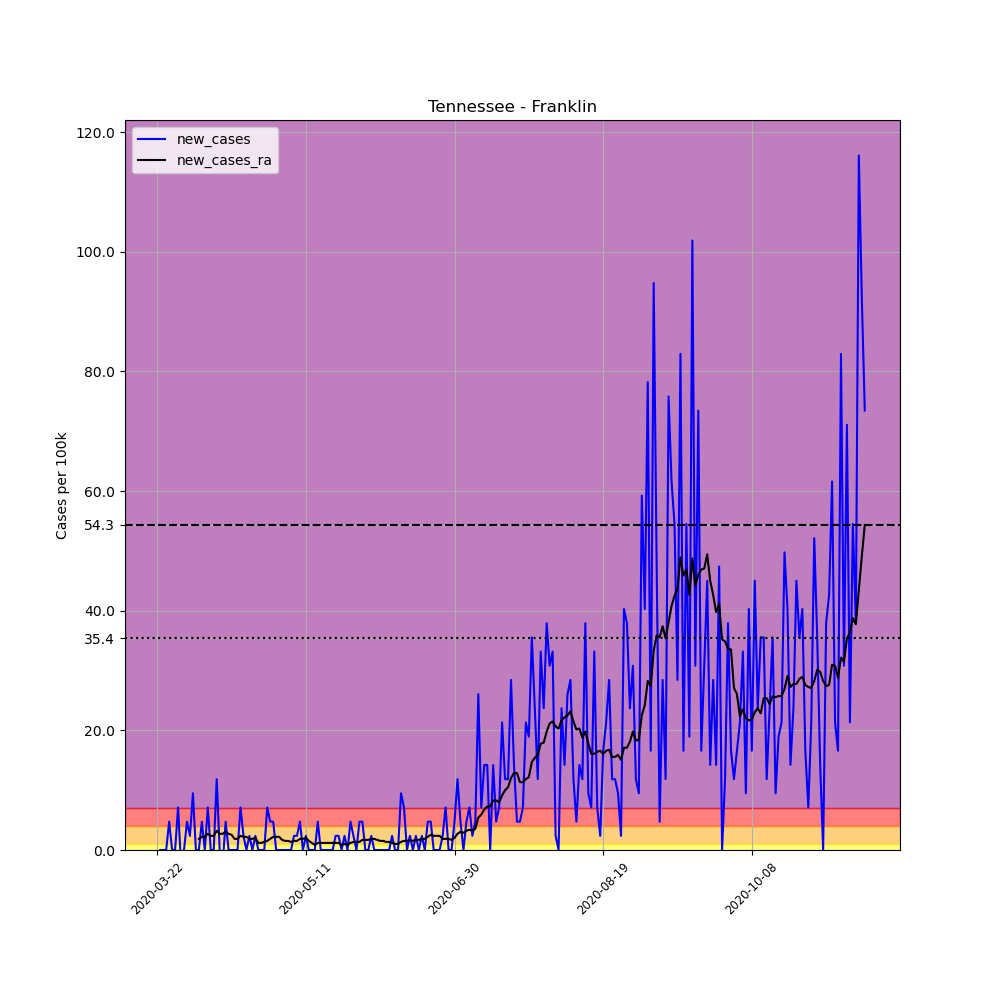

The table this chart was drawn from, first rows:
, date, county, state, fips, cases, deaths, COUNTY, STNAME, CTYNAME, POPESTIMATE2019, per_100k, new_cases, new_cases_ra
270374, 2020-03-22, Franklin, Tennessee, 47051, 1, 0, 51, Tennessee, Franklin, 42208, 2.369, , 
270375, 2020-03-23, Franklin, Tennessee, 47051, 1, 0, 51, Tennessee, Franklin, 42208, 2.369, 0.0, 
270376, 2020-03-24, Franklin, Tennessee, 47051, 1, 0, 51, Tennessee, Franklin, 42208, 2.369, 0.0, 
270377, 2020-03-25, Franklin, Tennessee, 47051, 1, 0, 51, Tennessee, Franklin, 42208, 2.369, 0.0, 
270378, 2020-03-26, Franklin, Tennessee, 47051, 3, 0, 51, Tennessee, Franklin, 42208, 7.108, 4.738, 
270379, 2020-03-27, Franklin, Tennessee, 47051, 3, 0, 51, Tennessee, Franklin, 42208, 7.108, 0.0, 
270380, 2020-03-28, Franklin, Tennessee, 47051, 3, 0, 51, Tennessee, Franklin, 42208, 7.108, 0.0, 
270381, 2020-03-29, Franklin, Tennessee, 47051, 6, 0, 51, Tennessee, Franklin, 42208, 14.22, 7.108, 
270382, 2020-03-30, Franklin, Tennessee, 47051, 5, 0, 51, Tennessee, Franklin, 42208, 11.85, -2.369, 
270383, 2020-03-31, Franklin, Tennessee, 47051, 5, 0, 51, Tennessee, Franklin, 42208, 11.85, 0.0, 
270384, 2020-04-01, Franklin, Tennessee, 47051, 7, 0, 51, Tennessee, Franklin, 42208, 16.58, 4.738, 
270385, 2020-04-02, Franklin, Tennessee, 47051, 8, 0, 51, Tennessee, Franklin, 42208, 18.95, 2.369, 
270386, 2020-04-03, Franklin, Tennessee, 47051, 12, 1, 51, Tennessee, Franklin, 42208, 28.43, 9.477, 
270387, 2020-04-04, Franklin, Tennessee, 47051, 12, 1, 51, Tennessee, Franklin, 42208, 28.43, 0.0, 
270388, 2020-04-05, Franklin, Tennessee, 47051, 12, 1, 51, Tennessee, Franklin, 42208, 28.43, 0.0, 1.862
270389, 2020-04-06, Franklin, Tennessee, 47051, 14, 1, 51, Tennessee, Franklin, 42208, 33.17, 4.738, 2.2
270390, 2020-04-07, Franklin, Tennessee, 47051, 14, 1, 51, Tennessee, Franklin, 42208, 33.17, 0.0, 2.2
270391, 2020-04-08, Franklin, Tennessee, 47051, 17, 1, 51, Tennessee, Franklin, 42208, 40.28, 7.108, 2.708
270392, 2020-04-09, Franklin, Tennessee, 47051, 17, 1, 51, Tennessee, Franklin, 42208, 40.28, 0.0, 2.369
270393, 2020-04-10, Franklin, Tennessee, 47051, 17, 1, 51, Tennessee, Franklin, 42208, 40.28, 0.0, 2.369
270394, 2020-04-11, Franklin, Tennessee, 47051, 22, 1, 51, Tennessee, Franklin, 42208, 52.12, 11.85, 3.215
270395, 2020-04-12, Franklin, Tennessee, 47051, 22, 1, 51, Tennessee, Franklin, 42208, 52.12, 0.0, 2.708
270396, 2020-04-13, Franklin, Tennessee, 47051, 21, 1, 51, Tennessee, Franklin, 42208, 49.75, -2.369, 2.708
270397, 2020-04-14, Franklin, Tennessee, 47051, 23, 1, 51, Tennessee, Franklin, 42208, 54.49, 4.738, 3.046
270398, 2020-04-15, Franklin, Tennessee, 47051, 23, 1, 51, Tennessee, Franklin, 42208, 54.49, 0.0, 2.708
270399, 2020-04-16, Franklin, Tennessee, 47051, 23, 1, 51, Tennessee, Franklin, 42208, 54.49, 0.0, 2.538
270400, 2020-04-17, Franklin, Tennessee, 47051, 23, 1, 51, Tennessee, Franklin, 42208, 54.49, 0.0, 1.862
270401, 2020-04-18, Franklin, Tennessee, 47051, 23, 1, 51, Tennessee, Franklin, 42208, 54.49, 0.0, 1.862
270402, 2020-04-19, Franklin, Tennessee, 47051, 26, 1, 51, Tennessee, Franklin, 42208, 61.6, 7.108, 2.369
270403, 2020-04-20, Franklin, Tennessee, 47051, 27, 1, 51, Tennessee, Franklin, 42208, 63.97, 2.369, 2.2
270404, 2020-04-21, Franklin, Tennessee, 47051, 27, 1, 51, Tennessee, Franklin, 42208, 63.97, 0.0, 2.2
270405, 2020-04-22, Franklin, Tennessee, 47051, 28, 1, 51, Tennessee, Franklin, 42208, 66.34, 2.369, 1.862
270406, 2020-04-23, Franklin, Tennessee, 47051, 28, 1, 51, Tennessee, Franklin, 42208, 66.34, 0.0, 1.862
270407, 2020-04-24, Franklin, Tennessee, 47051, 29, 1, 51, Tennessee, Franklin, 42208, 68.71, 2.369, 2.031
270408, 2020-04-25, Franklin, Tennessee, 47051, 29, 1, 51, Tennessee, Franklin, 42208, 68.71, 0.0, 1.185
270409, 2020-04-26, Franklin, Tennessee, 47051, 29, 1, 51, Tennessee, Franklin, 42208, 68.71, 0.0, 1.185
270410, 2020-04-27, Franklin, Tennessee, 47051, 29, 1, 51, Tennessee, Franklin, 42208, 68.71, 0.0, 1.354
270411, 2020-04-28, Franklin, Tennessee, 47051, 32, 1, 51, Tennessee, Franklin, 42208, 75.82, 7.108, 1.523
270412, 2020-04-29, Franklin, Tennessee, 47051, 34, 1, 51, Tennessee, Franklin, 42208, 80.55, 4.738, 1.862
270413, 2020-04-30, Franklin, Tennessee, 47051, 36, 1, 51, Tennessee, Franklin, 42208, 85.29, 4.738, 2.2
270414, 2020-05-01, Franklin, Tennessee, 47051, 36, 1, 51, Tennessee, Franklin, 42208, 85.29, 0.0, 2.2
270415, 2020-05-02, Franklin, Tennessee, 47051, 36, 1, 51, Tennessee, Franklin, 42208, 85.29, 0.0, 2.2
270416, 2020-05-03, Franklin, Tennessee, 47051, 36, 1, 51, Tennessee, Franklin, 42208, 85.29, 0.0, 1.692
270417, 2020-05-04, Franklin, Tennessee, 47051, 36, 1, 51, Tennessee, Franklin, 42208, 85.29, 0.0, 1.523
270418, 2020-05-05, Franklin, Tennessee, 47051, 36, 1, 51, Tennessee, Franklin, 42208, 85.29, 0.0, 1.523
270419, 2020-05-06, Franklin, Tennessee, 47051, 36, 1, 51, Tennessee, Franklin, 42208, 85.29, 0.0, 1.354
270420, 2020-05-07, Franklin, Tennessee, 47051, 37, 1, 51, Tennessee, Franklin, 42208, 87.66, 2.369, 1.523
270421, 2020-05-08, Franklin, Tennessee, 47051, 38, 1, 51, Tennessee, Franklin, 42208, 90.03, 2.369, 1.523
270422, 2020-05-09, Franklin, Tennessee, 47051, 40, 1, 51, Tennessee, Franklin, 42208, 94.77, 4.738, 1.862
270423, 2020-05-10, Franklin, Tennessee, 47051, 40, 1, 51, Tennessee, Franklin, 42208, 94.77, 0.0, 1.862
270424, 2020-05-11, Franklin, Tennessee, 47051, 41, 1, 51, Tennessee, Franklin, 42208, 97.14, 2.369, 2.031
270425, 2020-05-12, Franklin, Tennessee, 47051, 41, 1, 51, Tennessee, Franklin, 42208, 97.14, 0.0, 1.523
270426, 2020-05-13, Franklin, Tennessee, 47051, 41, 1, 51, Tennessee, Franklin, 42208, 97.14, 0.0, 1.185
270427, 2020-05-14, Franklin, Tennessee, 47051, 41, 1, 51, Tennessee, Franklin, 42208, 97.14, 0.0, 0.8461
270428, 2020-05-15, Franklin, Tennessee, 47051, 43, 1, 51, Tennessee, Franklin, 42208, 101.9, 4.738, 1.185
270429, 2020-05-16, Franklin, Tennessee, 47051, 43, 1, 51, Tennessee, Franklin, 42208, 101.9, 0.0, 1.185
270430, 2020-05-17, Franklin, Tennessee, 47051, 43, 1, 51, Tennessee, Franklin, 42208, 101.9, 0.0, 1.185
270431, 2020-05-18, Franklin, Tennessee, 47051, 43, 1, 51, Tennessee, Franklin, 42208, 101.9, 0.0, 1.185
270432, 2020-05-19, Franklin, Tennessee, 47051, 43, 1, 51, Tennessee, Franklin, 42208, 101.9, 0.0, 1.185
270433, 2020-05-20, Franklin, Tennessee, 47051, 43, 1, 51, Tennessee, Franklin, 42208, 101.9, 0.0, 1.185
... 179 more rows
